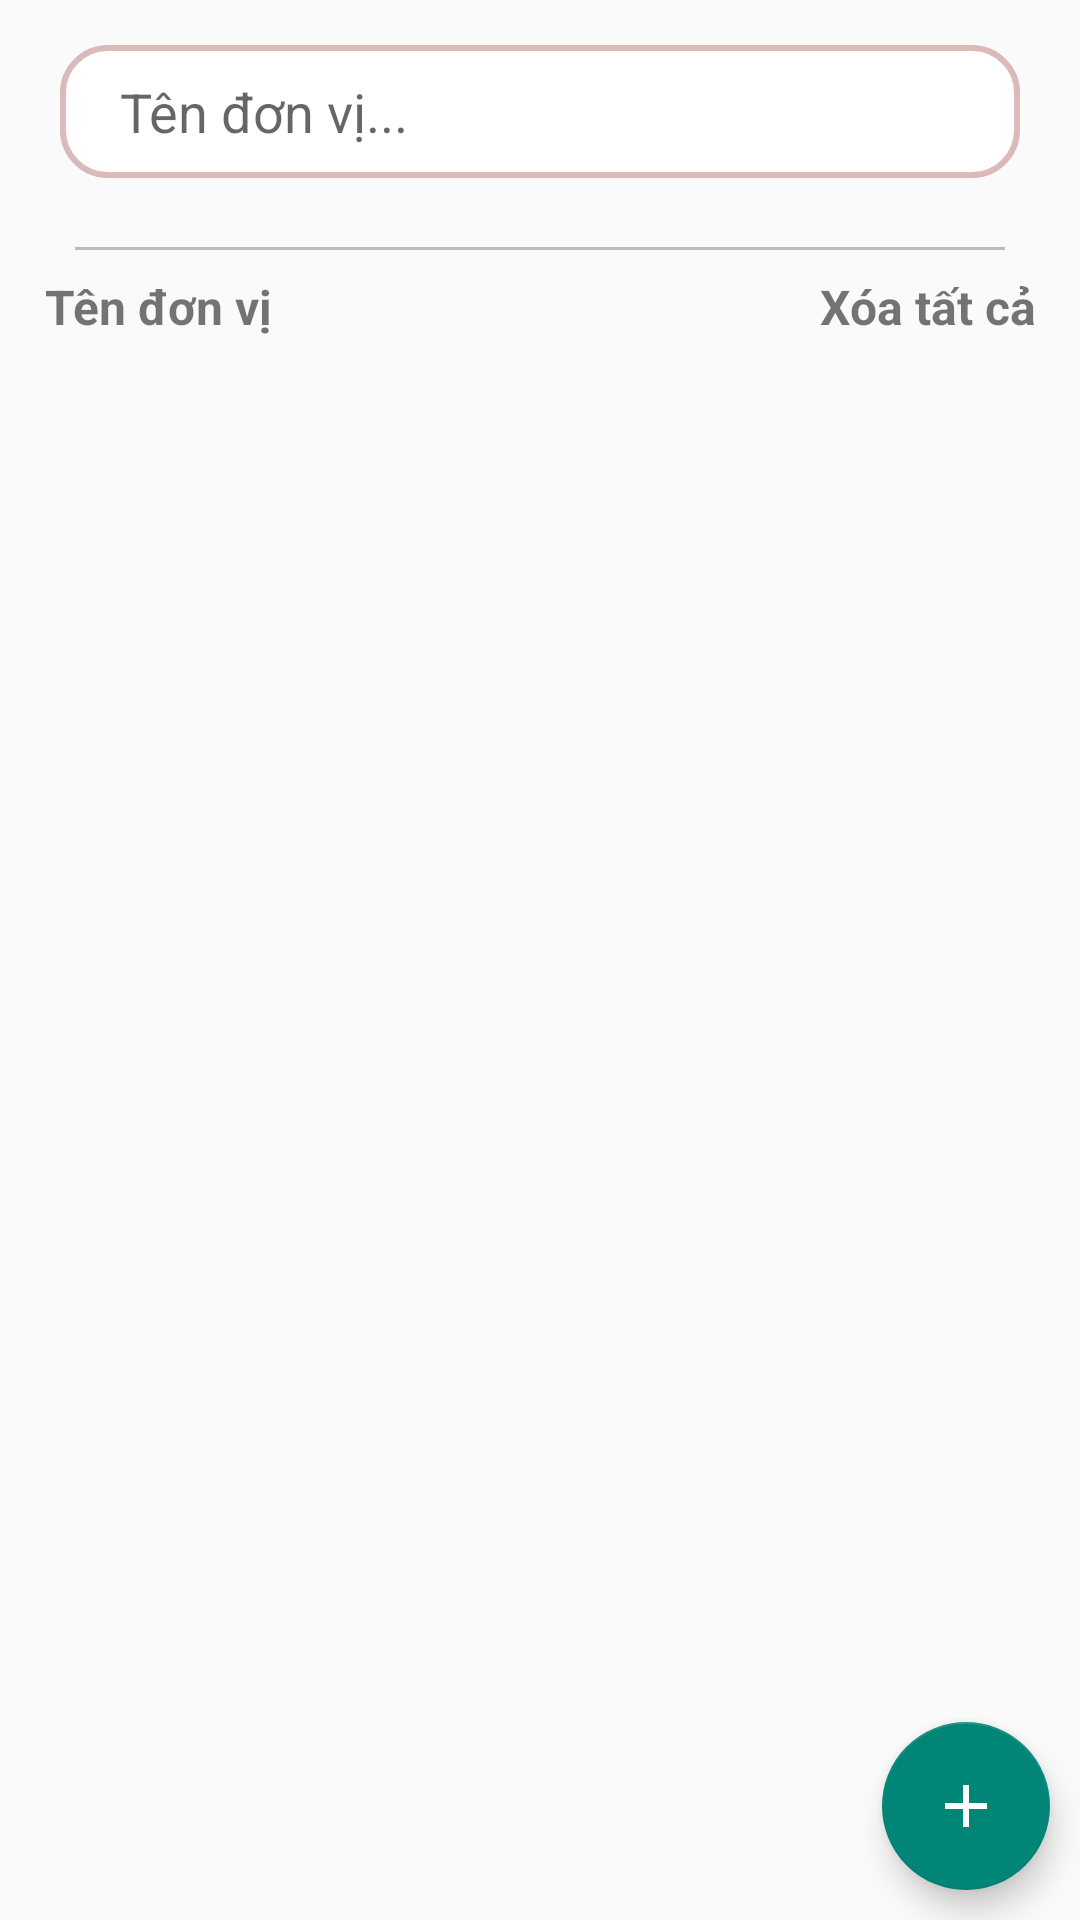

Reconstruct the res/layout file that produces this screen, plus the resources it refers to.
<!-- AndroidManifest.xml: activity theme Base.Theme.QuanLyQuanAn.ActionBar -->
<!-- res/layout/activity_unit.xml -->
<?xml version="1.0" encoding="utf-8"?>
<RelativeLayout xmlns:android="http://schemas.android.com/apk/res/android"
    xmlns:app="http://schemas.android.com/apk/res-auto"
    xmlns:tools="http://schemas.android.com/tools"
    android:layout_width="match_parent"
    android:layout_height="match_parent"
    android:background="@color/backGround"
    tools:context=".activities.UnitActivity">
    <com.google.android.material.floatingactionbutton.FloatingActionButton
        android:id="@+id/btn_add_unit"
        android:layout_width="wrap_content"
        android:layout_height="wrap_content"
        android:layout_alignParentBottom="true"
        android:layout_alignParentEnd="true"
        android:layout_margin="10dp"
        android:src="@drawable/ic_add" />
    <LinearLayout
        android:layout_width="match_parent"
        android:layout_height="match_parent"
        android:orientation="vertical">
        <AutoCompleteTextView
            android:id="@+id/autoCompleteTextViewUnit"
            android:layout_width="match_parent"
            android:layout_height="wrap_content"
            android:layout_marginHorizontal="20dp"
            android:layout_marginVertical="15dp"
            android:background="@drawable/edit_text_custome"
            android:hint="Tên đơn vị..."
            android:padding="10dp"
            android:paddingStart="20dp" />

        <View
            android:layout_width="match_parent"
            android:layout_height="1dp"
            android:layout_marginTop="8dp"
            android:layout_marginBottom="8dp"
            android:layout_marginHorizontal="25dp"
            android:background="#41000000" />
        <LinearLayout
            android:layout_width="match_parent"
            android:layout_height="wrap_content"
            android:orientation="horizontal"
            android:paddingHorizontal="15dp">
            <TextView
                android:layout_width="0dp"
                android:layout_height="match_parent"
                android:layout_weight="1"
                android:text="Tên đơn vị"
                android:textStyle="bold"
                android:textSize="16sp"/>
            <TextView
                android:id="@+id/delete_all_unit"
                android:layout_width="0dp"
                android:layout_height="match_parent"
                android:layout_weight="1"
                android:text="Xóa tất cả"
                android:textStyle="bold"
                android:textSize="16sp"
                android:textAlignment="textEnd"/>
        </LinearLayout>
        <androidx.recyclerview.widget.RecyclerView
            android:id="@+id/recyclerViewUnit"
            android:layout_width="match_parent"
            android:layout_height="match_parent"/>
    </LinearLayout>

</RelativeLayout>
<!-- resources referenced by this layout -->
<resources>
  <!-- drawable edit_text_custome (drawable) -->
  <?xml version="1.0" encoding="utf-8"?>
  <shape
      xmlns:android="http://schemas.android.com/apk/res/android"
      android:shape="rectangle">
      <solid android:color="@color/white"/>
      <stroke android:color="#A9CC9999" android:width="2dp"/>
      <corners android:radius="15dp"/>
  </shape>
  <!-- drawable ic_add (drawable) -->
  <vector android:height="24dp" android:tint="#FFFEFE"
      android:viewportHeight="24" android:viewportWidth="24"
      android:width="24dp" xmlns:android="http://schemas.android.com/apk/res/android">
      <path android:fillColor="@android:color/white" android:pathData="M19,13h-6v6h-2v-6H5v-2h6V5h2v6h6v2z"/>
  </vector>
  <style name="Base.Theme.QuanLyQuanAn.ActionBar" parent="Theme.AppCompat.DayNight.DarkActionBar">
      </style>
  <color name="white">#FFFFFFFF</color>
</resources>
